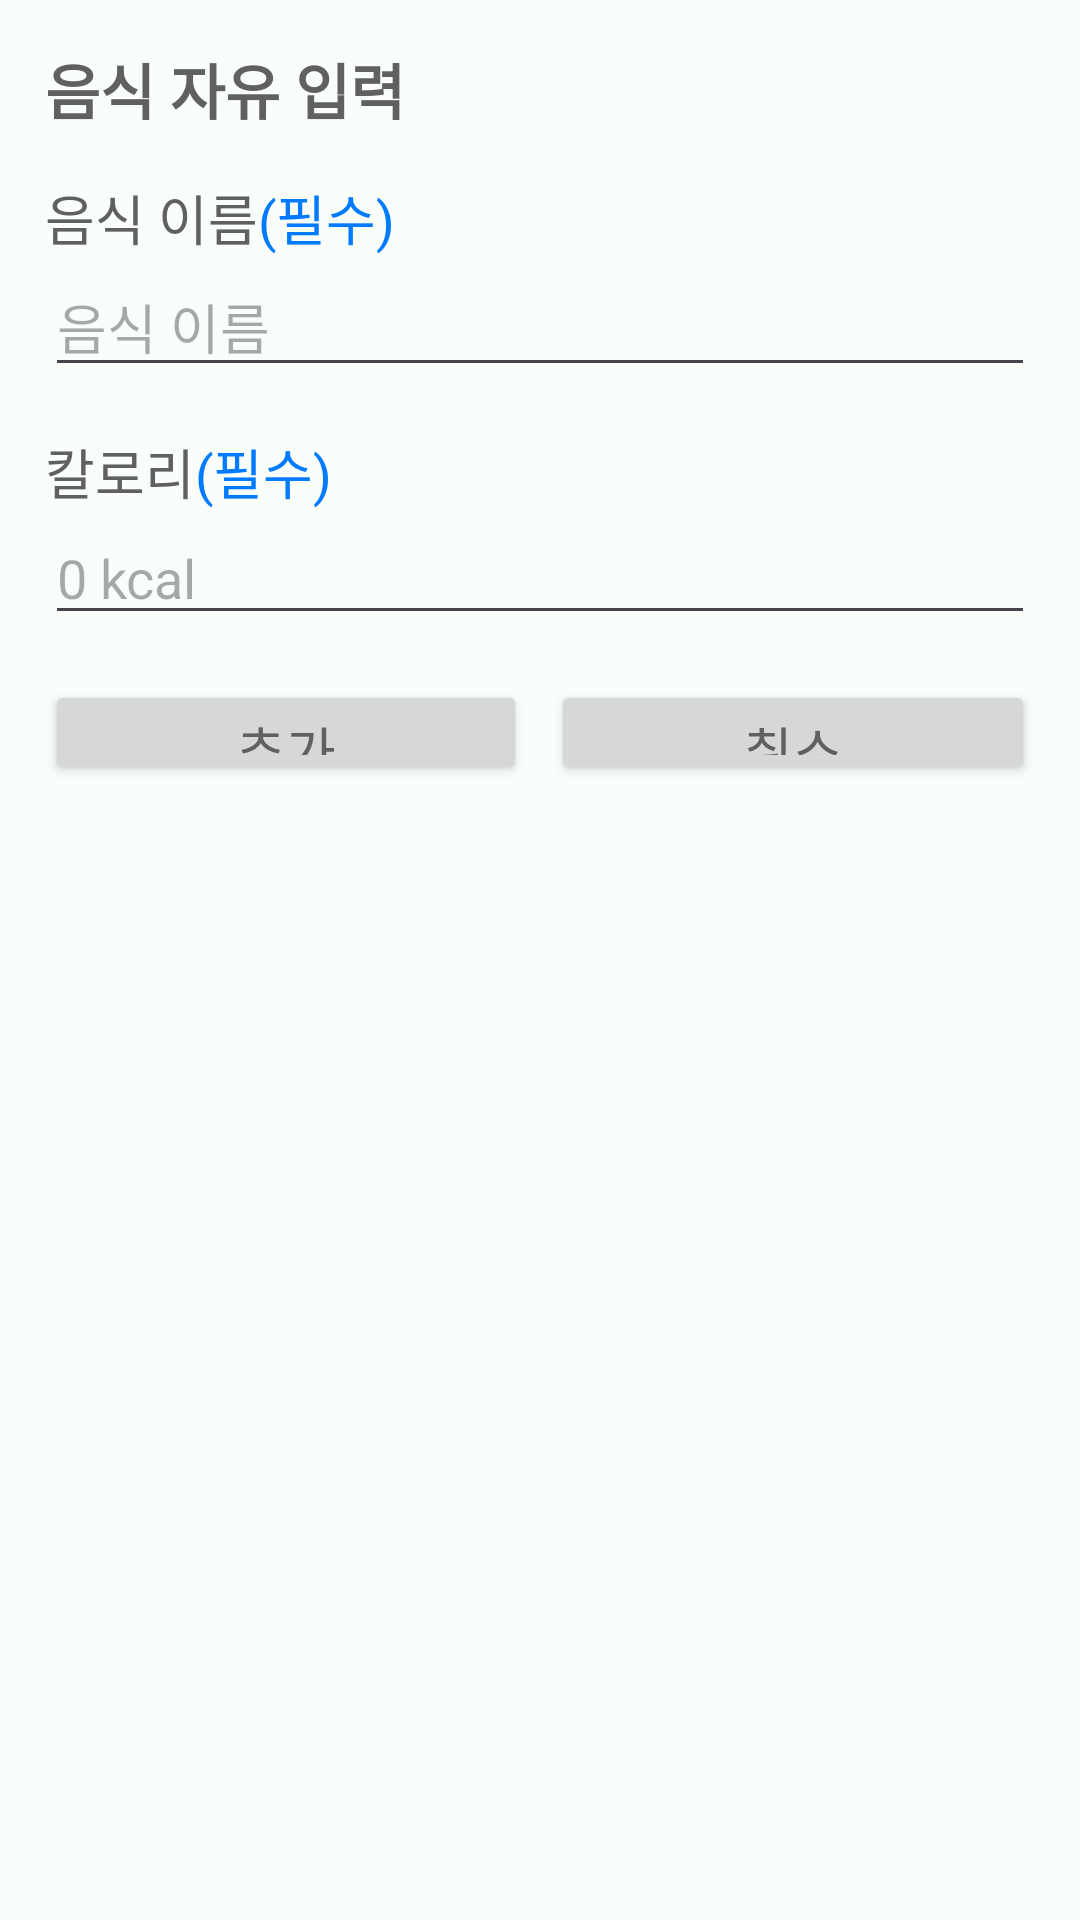

Produce the Android XML layout that renders to this screen, including the resource entries it uses.
<!-- AndroidManifest.xml: application theme Theme.Nutrimateandroid -->
<!-- res/layout/home_main_record_food_dialog.xml -->
<?xml version="1.0" encoding="utf-8"?>
<LinearLayout
    xmlns:android="http://schemas.android.com/apk/res/android"
    android:layout_width="match_parent"
    android:layout_height="wrap_content"
    android:orientation="vertical">
    <LinearLayout
        android:layout_width="match_parent"
        android:layout_height="wrap_content"
        android:orientation="vertical"
        android:padding="15dp"
        >
        <TextView
            android:layout_width="match_parent"
            android:layout_height="wrap_content"
            android:text="음식 자유 입력"
            android:textSize="20sp"
            android:textStyle="bold"
            />
        <LinearLayout
            android:layout_width="match_parent"
            android:layout_height="wrap_content"
            android:layout_marginTop="15dp"
            >
            <TextView
                android:layout_width="wrap_content"
                android:layout_height="wrap_content"
                android:text="음식 이름"
                />
            <TextView
                android:layout_width="match_parent"
                android:layout_height="wrap_content"
                android:text="(필수)"
                android:textColor="@color/blue"
                />
        </LinearLayout>
        <EditText
            android:id="@+id/edit_editName2"
            android:layout_width="match_parent"
            android:layout_height="wrap_content"
            android:hint="음식 이름" />
        <LinearLayout
            android:layout_width="match_parent"
            android:layout_height="wrap_content"
            android:layout_marginTop="15dp"
            >
            <TextView
                android:layout_width="wrap_content"
                android:layout_height="wrap_content"
                android:text="칼로리"
                />
            <TextView
                android:layout_width="match_parent"
                android:layout_height="wrap_content"
                android:text="(필수)"
                android:textColor="@color/blue"
                />
        </LinearLayout>
        <EditText
            android:id="@+id/edit_editNumber2"
            android:layout_width="match_parent"
            android:layout_height="wrap_content"
            android:hint="0 kcal"
            android:inputType="text"
            android:imeOptions="actionDone"
            />
        <LinearLayout
            android:layout_width="match_parent"
            android:layout_height="wrap_content"
            >
            <Button
                android:id="@+id/btn_edit2"
                android:layout_width="0dp"
                android:layout_height="35dp"
                android:layout_weight="1"
                android:layout_marginVertical="15dp"
                android:text="추가"
                />
            <View
                android:layout_width="0dp"
                android:layout_height="0dp"
                android:layout_weight="0.05"
                />
            <Button
                android:id="@+id/btn_cancel2"
                android:layout_width="0dp"
                android:layout_height="35dp"
                android:layout_marginVertical="15dp"
                android:layout_weight="1"
                android:text="취소" />
        </LinearLayout>
    </LinearLayout>
</LinearLayout>
<!-- resources referenced by this layout -->
<resources>
  <color name="blue">#007AFF</color>
  <style name="Theme.Nutrimateandroid" parent="Base.Theme.Nutrimateandroid" />
  <style name="Base.Theme.Nutrimateandroid" parent="Theme.Material3.Light.NoActionBar">
          <item name="colorPrimary">@color/black</item>
          <item name="colorPrimaryDark">@color/black</item>
          <item name="android:windowBackground">#FAFEFA</item>
          <item name="colorAccent">@color/black</item>
          <item name="android:textSize">18sp</item>
          <item name="android:textColor">#606060</item>
          <item name="background">@color/white</item>
          <item name="materialButtonStyle">@style/MyButtonStyle</item>
          <item name="colorSurface">@color/black</item>
          <item name="cardBackgroundColor">@color/grey</item>
      </style>
  <color name="black">#FF000000</color>
  <color name="white">#FFFFFFFF</color>
  <style name="MyButtonStyle">
          <item name="android:backgroundTint">@color/nutri</item>
          <item name="android:background">@drawable/button_background</item>
          <item name="android:gravity">center</item>
          <item name="android:textColor">@color/white</item>
          <item name="android:textSize">13sp</item>
      </style>
  <color name="grey">#F5F5F5</color>
  <color name="nutri">#263526</color>
  <!-- drawable button_background (drawable) -->
  <selector
      xmlns:android="http://schemas.android.com/apk/res/android">
      
      <item android:state_pressed="true">
          <shape android:shape="rectangle">
              <solid android:color="#7E957E"/>
              <corners android:radius="250dp"/>
          </shape>
      </item>
  
      
      <item>
          <shape android:shape="rectangle">
              <solid android:color="#FFFFFF"/>
              <corners android:radius="250dp"/>
          </shape>
      </item>
  </selector>
</resources>
